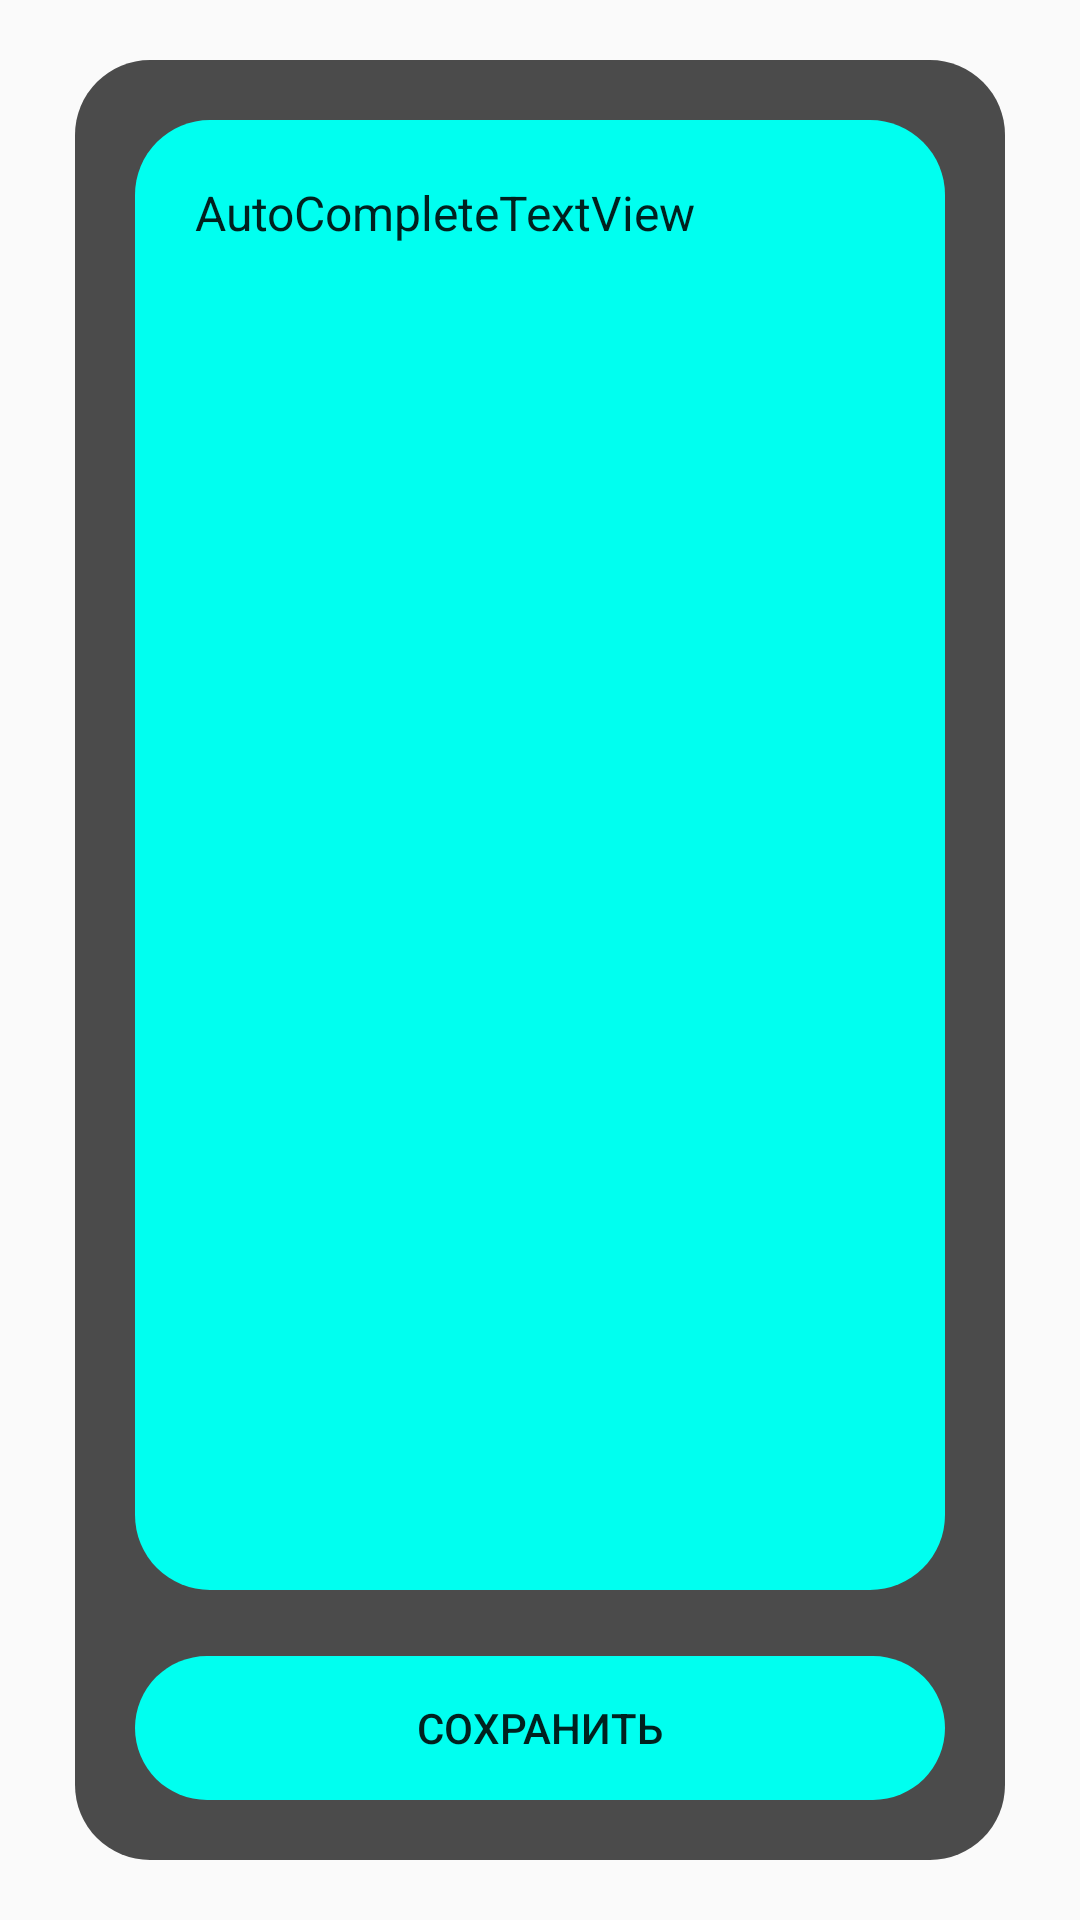

Here is an Android app screen rendered from its layout file. Give the layout XML and the strings, colors and styles it references.
<!-- AndroidManifest.xml: application theme Theme.Design.Light.NoActionBar -->
<!-- res/layout/frag_change_sick_auto.xml -->
<?xml version="1.0" encoding="utf-8"?>
<androidx.constraintlayout.widget.ConstraintLayout xmlns:android="http://schemas.android.com/apk/res/android"
    xmlns:app="http://schemas.android.com/apk/res-auto"
    xmlns:tools="http://schemas.android.com/tools"
    android:id="@+id/constr"
    android:layout_width="match_parent"
    android:layout_height="match_parent"
    tools:context=".MainActivity">

    <TextView
        android:layout_width="wrap_content"
        android:layout_height="wrap_content"
        android:layout_marginTop="500dp"
        android:layout_marginBottom="500dp"
        app:layout_constraintBottom_toBottomOf="parent"
        app:layout_constraintStart_toStartOf="parent"
        app:layout_constraintTop_toTopOf="parent" />

    <androidx.constraintlayout.widget.ConstraintLayout
        android:id="@+id/constr2"
        android:layout_width="match_parent"
        android:layout_height="match_parent"
        android:layout_marginStart="25dp"
        android:layout_marginTop="20dp"
        android:layout_marginEnd="25dp"
        android:layout_marginBottom="20dp"
        android:alpha="0.7"
        android:background="@drawable/circle25"
        android:backgroundTint="@color/black"
        app:layout_constraintBottom_toBottomOf="parent"
        app:layout_constraintEnd_toEndOf="parent"
        app:layout_constraintStart_toStartOf="parent"
        app:layout_constraintTop_toTopOf="parent">

    </androidx.constraintlayout.widget.ConstraintLayout>

    <androidx.constraintlayout.widget.ConstraintLayout
        android:layout_width="match_parent"
        android:layout_height="match_parent"
        android:layout_marginStart="25dp"
        android:layout_marginTop="20dp"
        android:layout_marginEnd="25dp"
        android:layout_marginBottom="20dp"
        app:layout_constraintBottom_toBottomOf="@+id/constr2"
        app:layout_constraintEnd_toEndOf="@+id/constr2"
        app:layout_constraintStart_toStartOf="@+id/constr2"
        app:layout_constraintTop_toTopOf="@+id/constr2">

        <View
            android:id="@+id/view10"
            android:layout_width="wrap_content"
            android:layout_height="wrap_content"
            android:layout_marginTop="500dp"
            android:layout_marginBottom="500dp"
            app:layout_constraintBottom_toBottomOf="parent"
            app:layout_constraintEnd_toEndOf="parent"
            app:layout_constraintStart_toStartOf="parent"
            app:layout_constraintTop_toTopOf="parent" />

        <androidx.constraintlayout.widget.ConstraintLayout
            android:id="@+id/constraintLayout7"
            android:layout_width="match_parent"
            android:layout_height="match_parent"
            android:layout_marginStart="20dp"
            android:layout_marginTop="20dp"
            android:layout_marginEnd="20dp"
            android:layout_marginBottom="90dp"
            android:background="@drawable/circle25"
            android:backgroundTint="@color/miku"
            app:layout_constraintBottom_toBottomOf="parent"
            app:layout_constraintEnd_toEndOf="parent"
            app:layout_constraintStart_toStartOf="parent"
            app:layout_constraintTop_toTopOf="parent">


            <AutoCompleteTextView
                android:id="@+id/editInfoEd"
                android:layout_width="match_parent"
                android:layout_height="match_parent"
                android:layout_marginStart="20dp"
                android:layout_marginTop="20dp"
                android:layout_marginEnd="20dp"
                android:layout_marginBottom="20dp"
                android:background="@null"
                android:gravity="left"
                android:inputType="textMultiLine"
                android:text="AutoCompleteTextView"
                android:textSize="16dp"
                app:layout_constraintBottom_toBottomOf="parent"
                app:layout_constraintEnd_toEndOf="parent"
                app:layout_constraintStart_toStartOf="parent"
                app:layout_constraintTop_toTopOf="parent" />

        </androidx.constraintlayout.widget.ConstraintLayout>

        <Button
            android:id="@+id/saveSick"
            android:layout_width="match_parent"
            android:layout_height="wrap_content"
            android:layout_marginStart="20dp"
            android:layout_marginEnd="20dp"
            android:layout_marginBottom="20dp"
            android:background="@drawable/circle25"
            android:backgroundTint="@color/miku"
            android:onClick="Buttons"
            android:text="Сохранить"
            app:layout_constraintBottom_toBottomOf="parent"
            app:layout_constraintEnd_toEndOf="parent"
            app:layout_constraintStart_toStartOf="parent" />
    </androidx.constraintlayout.widget.ConstraintLayout>

</androidx.constraintlayout.widget.ConstraintLayout>
<!-- resources referenced by this layout -->
<resources>
  <color name="black">#FF000000</color>
  <color name="miku">#00fff0</color>
  <!-- drawable circle25 (drawable) -->
  <?xml version="1.0" encoding="UTF-8"?>
  <shape xmlns:android="http://schemas.android.com/apk/res/android">
      <corners android:radius="25dip" />
  </shape>
</resources>
